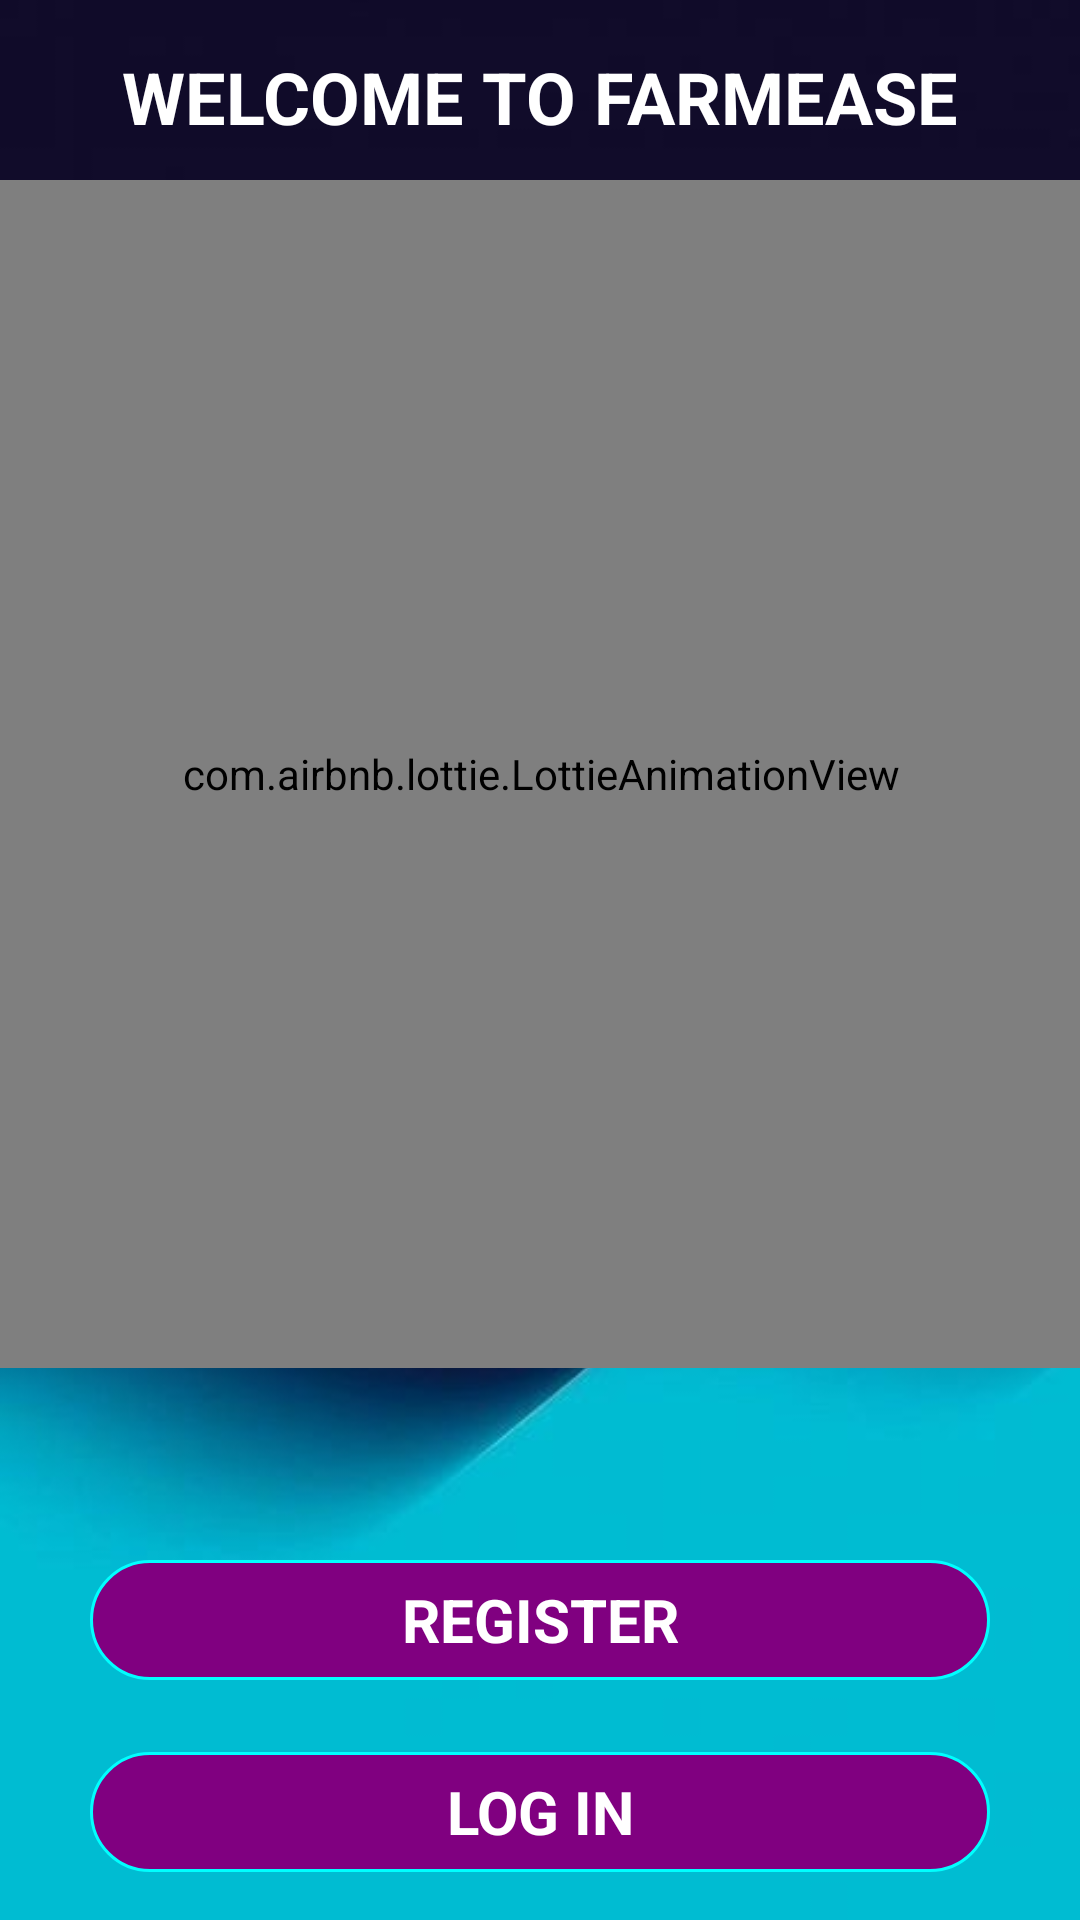

Here is an Android app screen rendered from its layout file. Give the layout XML and the strings, colors and styles it references.
<!-- AndroidManifest.xml: application theme Theme.FarmEase -->
<!-- res/layout/activity_main.xml -->
<?xml version="1.0" encoding="utf-8"?>
<androidx.constraintlayout.widget.ConstraintLayout xmlns:android="http://schemas.android.com/apk/res/android"
    xmlns:app="http://schemas.android.com/apk/res-auto"
    xmlns:tools="http://schemas.android.com/tools"
    android:id="@+id/relativeLayout"
    android:layout_width="match_parent"
    android:layout_height="match_parent"
    android:background="@drawable/farm12"
    tools:context=".MainActivity">

    <TextView
        android:id="@+id/mTvDisplay"
        android:layout_width="wrap_content"
        android:layout_height="wrap_content"
        android:layout_marginTop="16dp"
        android:text="WELCOME TO FARMEASE"
        android:textColor="@color/white"
        android:textSize="24sp"
        android:textStyle="bold"
        app:layout_constraintLeft_toLeftOf="parent"
        app:layout_constraintRight_toRightOf="parent"
        app:layout_constraintTop_toTopOf="parent" />

    <com.airbnb.lottie.LottieAnimationView
        android:id="@+id/mLottie"
        android:layout_width="408dp"
        android:layout_height="396dp"
        android:layout_marginTop="60dp"
        app:layout_constraintEnd_toEndOf="parent"
        app:layout_constraintStart_toStartOf="parent"
        app:layout_constraintTop_toTopOf="parent"
        app:lottie_autoPlay="true"
        app:lottie_loop="true"
        app:lottie_rawRes="@raw/farm" />

    <TextView
        android:id="@+id/mTvRegister"
        android:layout_width="300dp"
        android:layout_height="40dp"
        android:layout_marginStart="32dp"
        android:layout_marginTop="64dp"
        android:layout_marginEnd="32dp"
        android:background="@drawable/btnbackground"
        android:gravity="center"
        android:text="REGISTER"
        android:textColor="@color/white"
        android:textSize="20sp"
        android:textStyle="bold"
        app:layout_constraintEnd_toEndOf="parent"
        app:layout_constraintStart_toStartOf="parent"
        app:layout_constraintTop_toBottomOf="@+id/mLottie" />

    <TextView
        android:id="@+id/mTvLogInm"
        android:layout_width="300dp"
        android:layout_height="40dp"
        android:layout_marginStart="32dp"
        android:layout_marginTop="24dp"
        android:layout_marginEnd="32dp"
        android:layout_marginBottom="32dp"
        android:background="@drawable/btnbackground"
        android:textSize="20sp"
        android:textStyle="bold"
        android:gravity="center"
        android:textColor="@color/white"
        android:text="LOG IN"
        app:layout_constraintBottom_toBottomOf="parent"
        app:layout_constraintEnd_toEndOf="parent"
        app:layout_constraintHorizontal_bias="0.501"
        app:layout_constraintStart_toStartOf="parent"
        app:layout_constraintTop_toBottomOf="@+id/mTvRegister"
        app:layout_constraintVertical_bias="0.0" />


</androidx.constraintlayout.widget.ConstraintLayout>
<!-- resources referenced by this layout -->
<resources>
  <color name="white">#FFFFFFFF</color>
  <!-- drawable btnbackground (drawable) -->
  <?xml version="1.0" encoding="utf-8"?>
  <selector xmlns:android="http://schemas.android.com/apk/res/android">
      <item>
          <shape
              android:shape="rectangle">
              <solid android:color="@color/purple"/>
              <corners   android:radius="50dp"/>
              <stroke android:color="@color/aqua" android:width="1dp"/>
          </shape>
      </item>
  </selector>
  <!-- drawable farm12: jpg bitmap (drawable, 7694 bytes) -->
  <style name="Theme.FarmEase" parent="Base.Theme.FarmEase" />
  <color name="purple">#800080</color>
  <color name="aqua">#00FFFF</color>
  <style name="Base.Theme.FarmEase" parent="Theme.Material3.DayNight.NoActionBar">
          
          
      </style>
</resources>
